Run: headless pygame with SDL's dummy video driver; simulated clock (each Clock.tick advances the game by its frame time, no real sleeping); random seed 0; keys injected as events and as key.get_pressed() state; mouse plan: one left click at the window centre at the start of phase 2, then a move to the lower-right quarter at the start of phase 3.
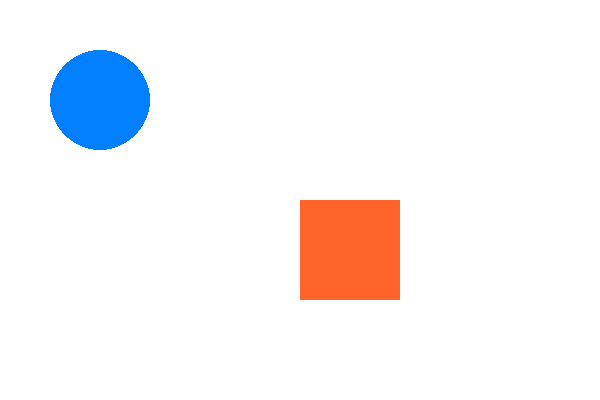
Frame 1 of 4 · flips 1–60 · no input
Frame 2 of 4 · flips 61–180 · clicked the window centre · tapped SPACE, RETURN · held RIGHT (→), D · screen unchanged from frame 1, image omitted
Frame 3 of 4 · flips 181–300 · moved the mouse to the lower-right quarter · held DOWN (↓), S · screen unchanged from frame 2, image omitted
Frame 4 of 4 · flips 301–420 · held LEFT (←), A, UP (↑), W · screen unchanged from frame 3, image omitted

The pygame program that drew these frames:

import pygame
import sys

pygame.init()

# ukuran layar
lebar, tinggi = 600, 400
layar = pygame.display.set_mode((lebar, tinggi))
pygame.display.set_caption("Move Object")

# warna
putih = (255, 255, 255)
biru = (0, 128, 255)

x, y = 100, 100
radius = 50
mouse_click = False

warna_kotak = "#ff6528"

x_kotak, y_kotak = 300, 200
lebar_kotak, tinggi_kotak = 100, 100

clock = pygame.time.Clock()

def lingkaran_kena_kotak(cx, cy, r, rx, ry, rw, rh):
    # cari titik terdekat di kotak ke pusat lingkaran
    closest_x = max(rx, min(cx, rx + rw))
    closest_y = max(ry, min(cy, ry + rh))
    # hitung jarak ke pusat lingkaran
    distance = ((cx - closest_x) ** 2 + (cy - closest_y) ** 2) ** 0.5
    return distance < r

# perulangan
while True:
    for event in pygame.event.get():
        if event.type == pygame.QUIT:
            pygame.quit()
            sys.exit()
        
        if event.type == pygame.MOUSEBUTTONDOWN and event.button == 1:
            mx, my = pygame.mouse.get_pos()
            # cek apakah mouse di dalam lingkaran
            if (mx - x) ** 2 + (my - y) ** 2 <= radius ** 2:
                mouse_click = True

        if event.type == pygame.MOUSEBUTTONUP and event.button == 1:
            mouse_click = False

        if event.type == pygame.MOUSEMOTION and mouse_click:
            x, y = event.pos
    
    # background layar
    layar.fill(putih)
    
    # object
    pygame.draw.circle(layar, biru, (x, y), radius)
    
    if lingkaran_kena_kotak(x, y, radius, x_kotak, y_kotak, lebar_kotak, tinggi_kotak):
        warna_kotak = "#000000"
    else:
        warna_kotak = "#ff6528"
    
    pygame.draw.rect(layar, (warna_kotak), (x_kotak, y_kotak, lebar_kotak, tinggi_kotak))
    
    pygame.display.flip()
    clock.tick(60)
